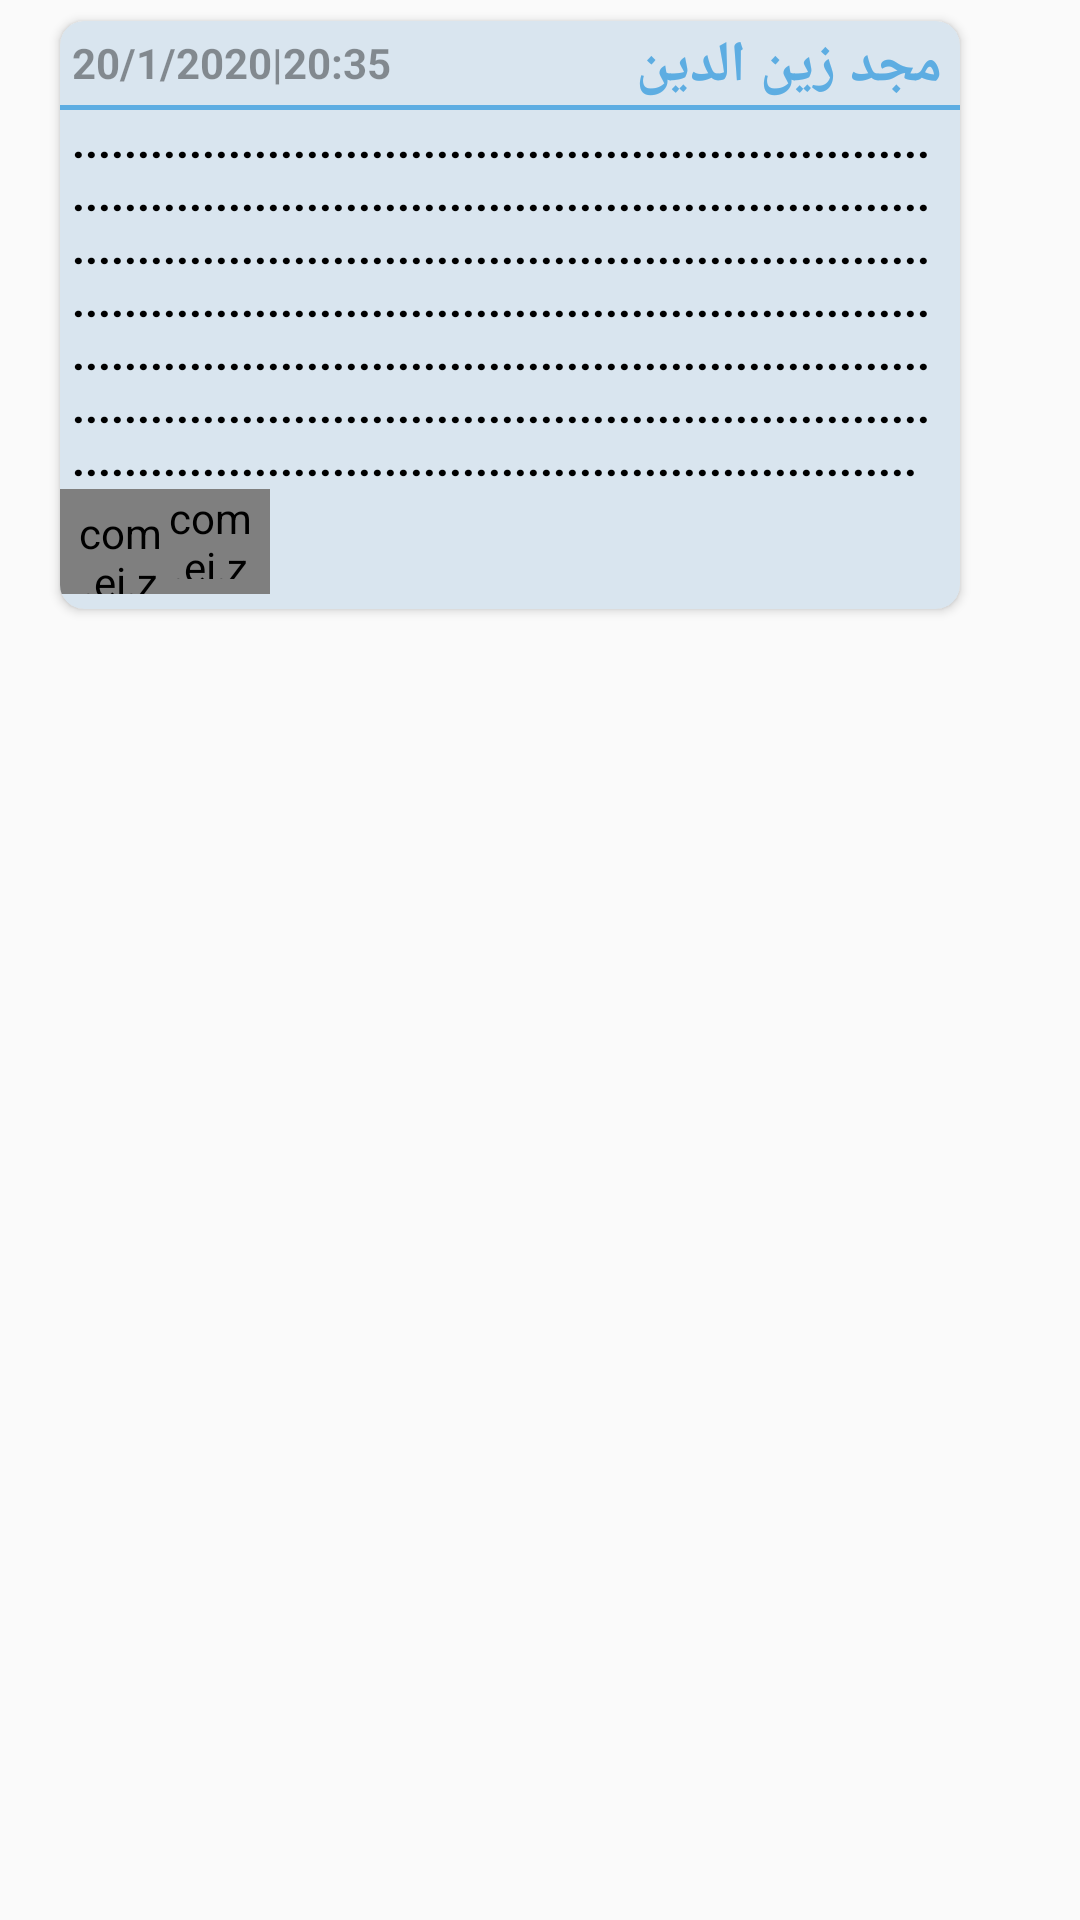

Here is an Android app screen rendered from its layout file. Give the layout XML and the strings, colors and styles it references.
<!-- AndroidManifest.xml: application theme AppTheme -->
<!-- res/layout/list_ques_item.xml -->
<?xml version="1.0" encoding="utf-8"?>
<LinearLayout xmlns:android="http://schemas.android.com/apk/res/android"
    xmlns:app="http://schemas.android.com/apk/res-auto"
    android:orientation="vertical"
    android:layout_width="match_parent"
    android:layout_height="wrap_content"
    android:id="@+id/ques_child_linear">

    <androidx.cardview.widget.CardView
        android:id="@+id/childCard"
        android:layout_width="match_parent"
        android:layout_height="wrap_content"
        android:layout_marginLeft="20dp"
        android:layout_marginTop="7dp"
        android:layout_marginRight="40dp"
        android:background="@color/floating_pressed"
        android:clickable="true"
        android:elevation="4dp"
        android:foreground="?attr/selectableItemBackground"
        app:cardBackgroundColor="@color/floating_pressed"
        app:cardCornerRadius="8dp">

        <LinearLayout
            android:layout_width="match_parent"
            android:layout_height="match_parent"
            android:orientation="vertical">

            <LinearLayout
                android:layout_width="match_parent"
                android:layout_height="wrap_content"
                android:orientation="horizontal"
                android:weightSum="10"
                android:layoutDirection="ltr">

                <TextView
                    android:id="@+id/quesDate"
                    android:layout_width="wrap_content"
                    android:layout_height="wrap_content"
                    android:layout_gravity="center_vertical"
                    android:layout_marginLeft="4dp"
                    android:layout_weight="2"
                    android:gravity="left"
                    android:text="20/1/2020|20:35"
                    android:textColor="@color/black_overlay"
                    android:textSize="14sp"
                    android:textStyle="bold" />
                <TextView
                    android:id="@+id/personName"
                    android:layout_width="wrap_content"
                    android:layout_height="wrap_content"
                    android:layout_marginTop="2dp"
                    android:layout_marginRight="6dp"
                    android:layout_weight="8"
                    android:gravity="right"
                    android:text="مجد زين الدين"
                    android:textColor="@color/blue"
                    android:textSize="19sp"
                    android:textStyle="bold" />


            </LinearLayout>

            <TextView
                android:id="@+id/quesLine"
                android:layout_width="match_parent"
                android:layout_height="1.5dp"
                android:background="@color/blue" />

            <TextView
                android:id="@+id/quesTxt"
                android:layout_width="match_parent"
                android:layout_height="wrap_content"
                android:layout_marginLeft="4dp"
                android:layout_marginRight="6dp"
                android:text="............................................................................................................................................................................................................................................................................................................................................................................................................................................................................."
                android:textColor="#000000"
                android:textSize="15sp"
                android:textStyle="bold" />

            <LinearLayout
                android:layout_width="wrap_content"
                android:layout_height="wrap_content"
                android:layout_gravity="left"
                android:layout_marginBottom="5dp"
                android:layoutDirection="ltr"
                android:orientation="horizontal">

                <com.ei.zezoo.MyTextView
                    android:id="@+id/btnLike"
                    style="@style/Widget.AppCompat.Button.Borderless"
                    android:layout_width="35dp"
                    android:layout_height="35dp"
                    android:background="@drawable/like"
                    android:clickable="true"
                    android:foreground="?attr/selectableItemBackground"
                    android:paddingLeft="5dp"
                    android:paddingTop="5dp"
                    android:text="20"
                    android:textColor="@color/white"
                    android:textSize="10sp"
                    android:textStyle="bold"
                    android:theme="@style/AddNewTemBill" />

                <com.ei.zezoo.MyTextView
                    android:id="@+id/btnDislike"
                    style="@style/Widget.AppCompat.Button.Borderless"
                    android:layout_width="35dp"
                    android:layout_height="35dp"
                    android:background="@drawable/dislike"
                    android:clickable="true"
                    android:paddingRight="5dp"
                    android:paddingBottom="5dp"
                    android:text="20"
                    android:foreground="?attr/selectableItemBackground"
                    android:textColor="@color/white"
                    android:textSize="10sp"
                    android:textStyle="bold"
                    android:theme="@style/CancelButton" />
            </LinearLayout>
        </LinearLayout>
    </androidx.cardview.widget.CardView>
</LinearLayout>
<!-- resources referenced by this layout -->
<resources>
  <color name="black_overlay">#66000000</color>
  <color name="blue">#5dade2</color>
  <color name="floating_pressed">#d9e5ef</color>
  <color name="white">#FFFFFF</color>
  <!-- drawable dislike: png bitmap (drawable, 262913 bytes) -->
  <!-- drawable like: png bitmap (drawable, 262913 bytes) -->
  <style name="AddNewTemBill" parent="Theme.AppCompat.Light">
          <item name="colorControlHighlight">@color/green</item>
      </style>
  <style name="CancelButton" parent="Theme.AppCompat.Light">
          <item name="colorControlHighlight">@color/red</item>
      </style>
  <style name="AppTheme" parent="Theme.AppCompat.Light.DarkActionBar">
          
          <item name="colorPrimary">@color/orange</item>
          <item name="colorPrimaryDark">@color/orange</item>
          <item name="colorAccent">@color/colorAccent</item>
          <item name="collapsedTitleGravity">right</item>
          <item name="expandedTitleGravity">right</item>
          <item name="android:windowActionBar">false</item>
          <item name="android:windowAnimationStyle">@style/CustomActivityAnimation</item>
      </style>
  <color name="green">#99cc00</color>
  <color name="red">#FE2E2E</color>
  <color name="orange">#FCB43C</color>
  <color name="colorAccent">#FF4081</color>
  <style name="CustomActivityAnimation" parent="@android:style/Animation.Activity">
          <item name="android:activityOpenEnterAnimation">@anim/slide_in_right</item>
          <item name="android:activityOpenExitAnimation">@anim/slide_out_left</item>
          <item name="android:activityCloseEnterAnimation">@anim/slide_in_left</item>
          <item name="android:activityCloseExitAnimation">@anim/slide_out_right</item>
      </style>
</resources>
